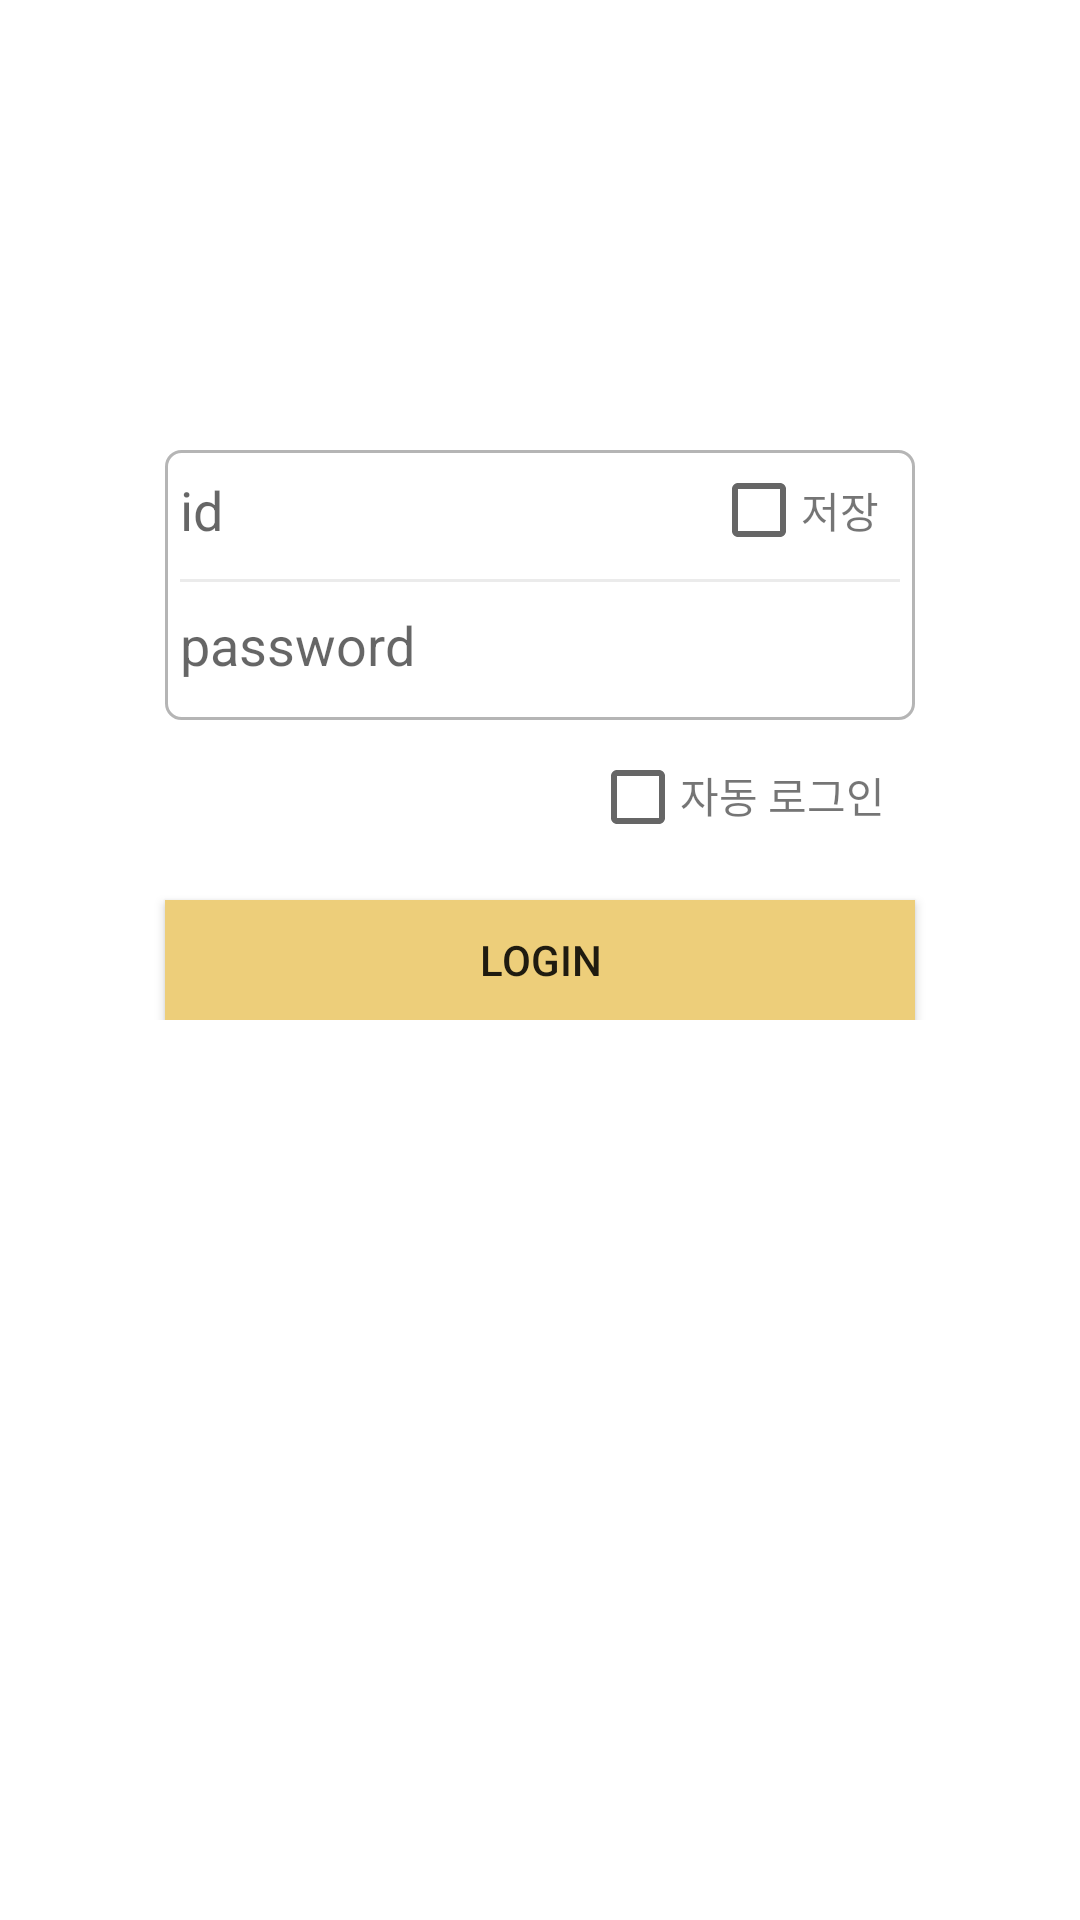

Android layout source for this screen:
<!-- AndroidManifest.xml: application theme AppTheme -->
<!-- res/layout/activity_login.xml -->
<?xml version="1.0" encoding="utf-8"?>
<RelativeLayout
    xmlns:android="http://schemas.android.com/apk/res/android"
    xmlns:tools="http://schemas.android.com/tools"
    android:layout_width="match_parent"
    android:layout_height="match_parent"
    android:background="#ffffff"
    >
    <ScrollView
        android:layout_width="match_parent"
        android:layout_height="wrap_content">
        <LinearLayout
            android:layout_width="match_parent"
            android:layout_height="match_parent"
            android:orientation="vertical"
            android:gravity="center"
            >

            <RelativeLayout
                android:id="@+id/rv_id"
                android:layout_marginTop="150dp"
                android:layout_width="250dp"
                android:layout_height="90dp"
                android:background="@drawable/back_input"
                >
            <EditText
                android:id="@+id/ev_id"
                android:layout_width="250dp"
                android:layout_height="40dp"
                android:layout_marginLeft="5dp"
                android:layout_marginRight="70dp"
                android:inputType="text"
                android:background="#00000000"
                android:hint="id"
                />

                <LinearLayout
                    android:id="@+id/ll_save_id"
                    android:layout_width="70dp"
                    android:layout_height="40dp"
                    android:orientation="horizontal"
                    android:layout_alignParentRight="true"
                    android:layout_marginRight="5dp"
                    android:layout_marginLeft="5dp"
                    android:gravity="center"
                    >
                    <CheckBox
                        android:id="@+id/cv_save_id"
                        android:layout_width="30dp"
                        android:layout_height="30dp"/>
                    <TextView
                        android:layout_width="wrap_content"
                        android:layout_height="match_parent"
                        android:gravity="center_vertical"
                        android:text="저장"
                        />
                </LinearLayout>
                <View
                    android:layout_below="@+id/ev_id"
                    android:layout_width="match_parent"
                    android:layout_height="1dp"
                    android:layout_marginTop="3dp"
                    android:layout_marginBottom="2dp"
                    android:layout_marginLeft="5dp"
                    android:layout_marginRight="5dp"
                    android:background="#aae1e1e1"
                    />
                <EditText
                    android:id="@+id/ev_pw"
                    android:layout_width="250dp"
                    android:layout_height="40dp"
                    android:layout_marginTop="45dp"
                    android:layout_marginLeft="5dp"
                    android:maxLines="1"
                    android:inputType="textPassword"
                    android:background="#00000000"
                    android:hint="password"
                    />
            </RelativeLayout>
            <LinearLayout
                android:id="@+id/ll_save_auto_login"
                android:layout_width="250dp"
                android:layout_height="40dp"
                android:layout_marginTop="5dp"
                android:orientation="horizontal"
                android:layout_alignParentRight="true"
                android:gravity="right"
                >
                <CheckBox
                    android:id="@+id/cv_save_auto_login"
                    android:layout_width="30dp"
                    android:layout_height="30dp"/>
                <TextView
                    android:layout_width="wrap_content"
                    android:layout_height="match_parent"
                    android:gravity="center_vertical"
                    android:text="자동 로그인"
                    android:layout_marginRight="10dp"
                    />
            </LinearLayout>

            <Button
                android:id="@+id/btn_login"
                android:layout_width="250dp"
                android:layout_height="40dp"
                android:layout_marginTop="15dp"
                android:background="#EDCE7A"
                android:text="Login"
                />
        </LinearLayout>
    </ScrollView>
</RelativeLayout>
<!-- resources referenced by this layout -->
<resources>
  <!-- drawable back_input (drawable) -->
  <?xml version="1.0" encoding="utf-8"?>
  <shape xmlns:android="http://schemas.android.com/apk/res/android"
      android:padding="10dp"
      android:shape="rectangle" >
      <solid android:color="#ffffff" />
      <corners
          android:bottomLeftRadius="5dp"
          android:bottomRightRadius="5dp"
          android:topLeftRadius="5dp"
          android:topRightRadius="5dp" />
      <stroke android:width="1dp" android:color="#55222222"/>
  </shape>
  <style name="AppTheme" parent="Theme.AppCompat.Light.DarkActionBar">
          
          <item name="colorPrimary">@color/colorPrimary</item>
          <item name="colorPrimaryDark">@color/colorPrimaryDark</item>
          <item name="colorAccent">@color/colorAccent</item>
      </style>
  <color name="colorPrimary">#3F51B5</color>
  <color name="colorPrimaryDark">#303F9F</color>
  <color name="colorAccent">#FF4081</color>
</resources>
